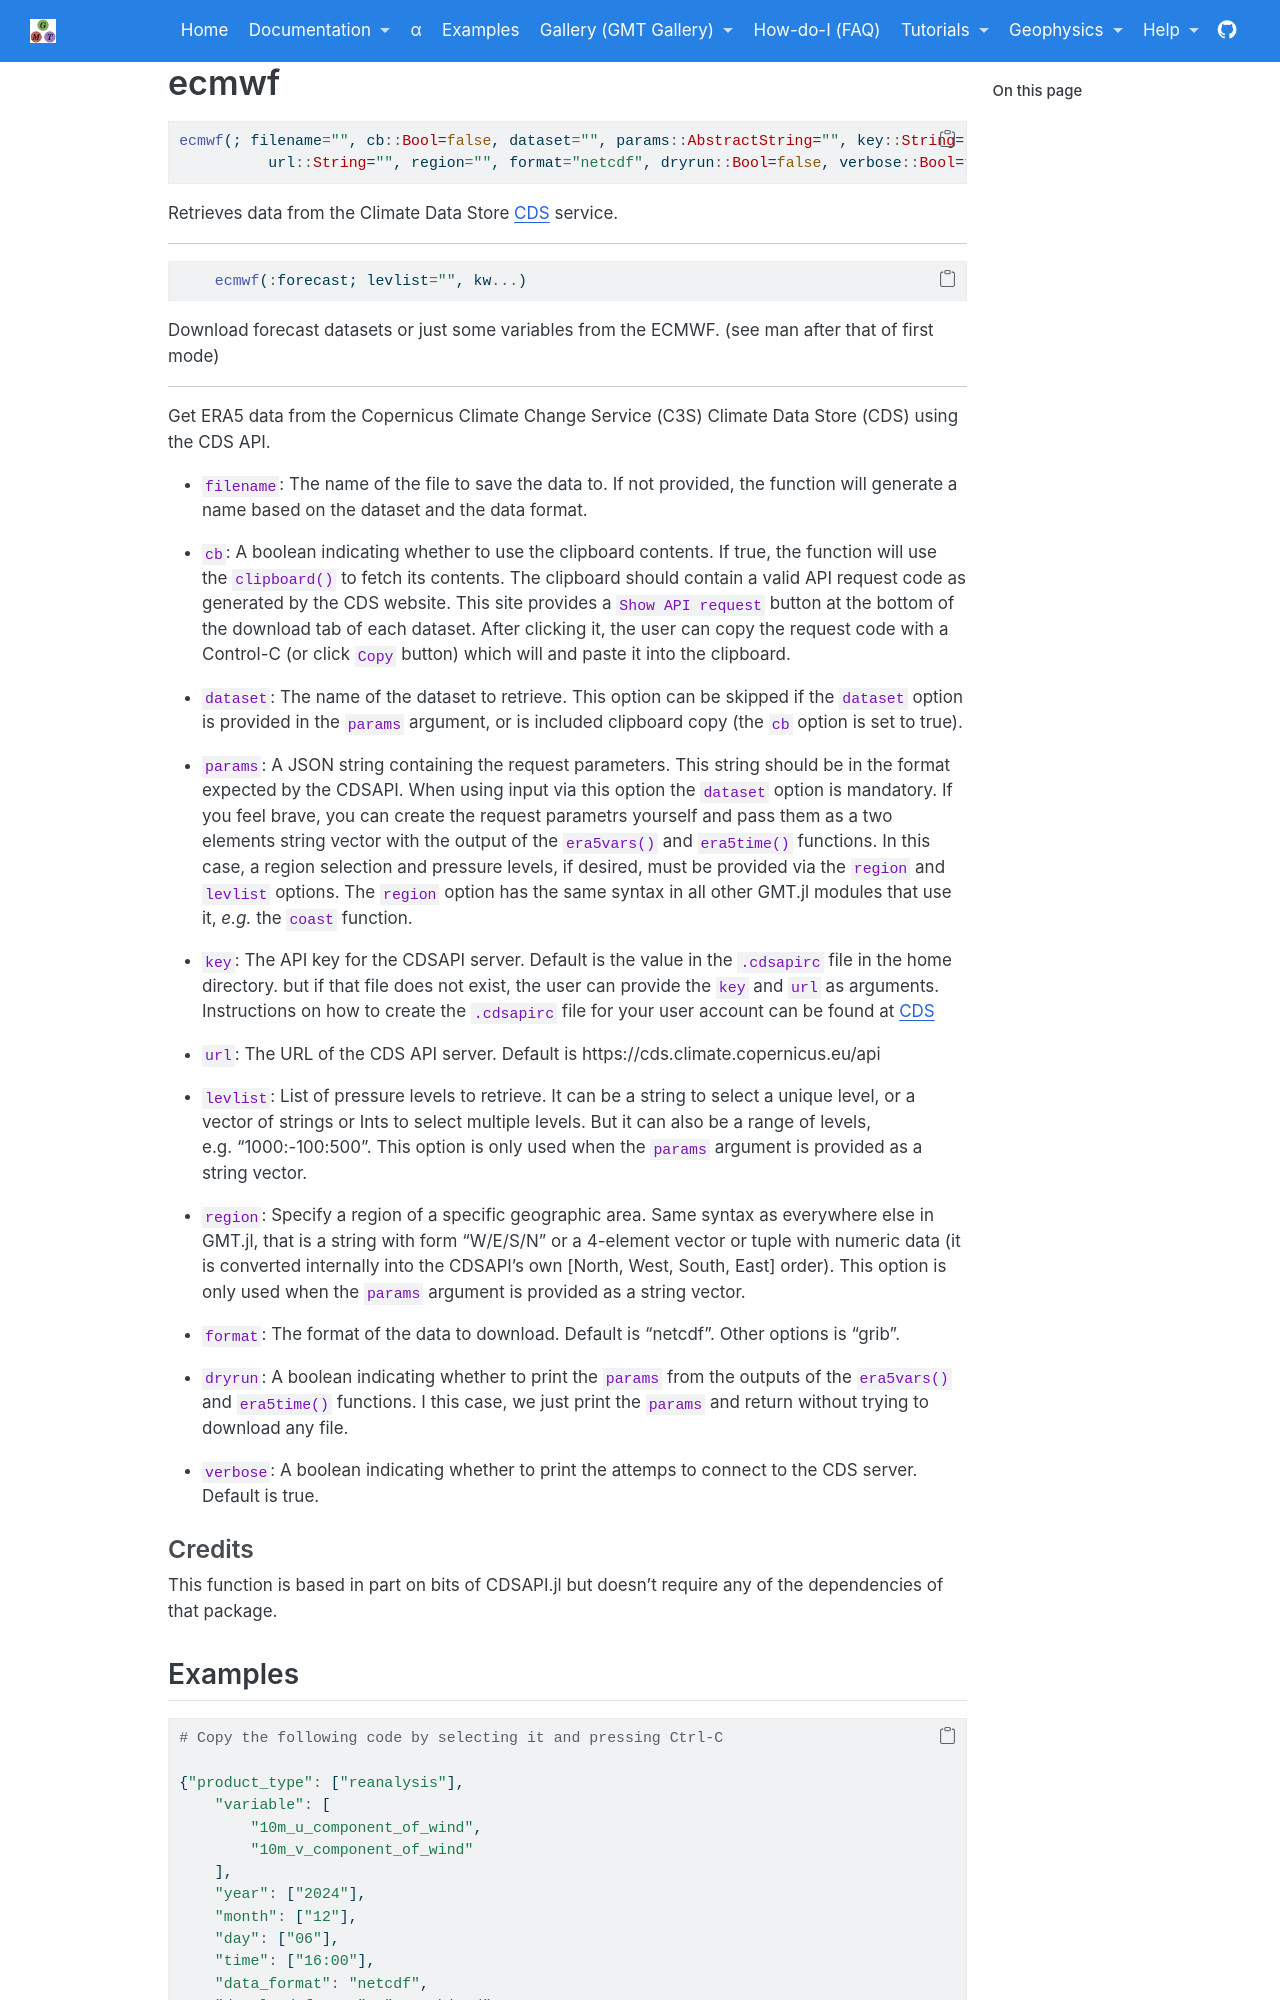

repository: GenericMappingTools/GMTjl_doc · page: documentation/utilities/ecmwf.html · generator: jekyll

# ecmwf

```julia
ecmwf(; filename="", cb::Bool=false, dataset="", params::AbstractString="", key::String="",
          url::String="", region="", format="netcdf", dryrun::Bool=false, verbose::Bool=true)
```

Retrieves data from the Climate Data Store [CDS](https://cds.climate.copernicus.eu) service.


---
    ecmwf(:forecast; levlist="", kw...)

Download forecast datasets or just some variables from the ECMWF. (see man after that of first mode)


---
Get ERA5 data from the Copernicus Climate Change Service (C3S) Climate Data Store (CDS) using the CDS API.

- `filename`: The name of the file to save the data to. If not provided, the function will generate a
   name based on the dataset and the data format.

- `cb`: A boolean indicating whether to use the clipboard contents. If true, the function will use the
  ``clipboard()`` to fetch its contents. The clipboard should contain a valid API request code as generated
   by the CDS website. This site provides a ``Show API request`` button at the bottom of the download tab
   of each dataset. After clicking it, the user can copy the request code with a Control-C (or click ``Copy``
   button) which will and paste it into the clipboard.

- `dataset`: The name of the dataset to retrieve. This option can be skipped if the `dataset` option
   is provided in the `params` argument, or is included clipboard copy (the `cb` option is set to true).

- `params`: A JSON string containing the request parameters. This string should be in the format expected
   by the CDSAPI. When using input via this option the `dataset` option is mandatory.
   If you feel brave, you can create the request parametrs yourself and pass them as a two elements string
   vector with the output of the ``era5vars()`` and ``era5time()`` functions. In this case, a region selection
   and pressure levels, if desired, must be provided via the `region` and `levlist` options. The `region`
   option has the same syntax in all other GMT.jl modules that use it, _e.g._ the ``coast`` function.

- `key`: The API key for the CDSAPI server. Default is the value in the ``.cdsapirc`` file in the home directory.
   but if that file does not exist, the user can provide the `key` and `url` as arguments. Instructions on how
   to create the ``.cdsapirc`` file for your user account can be found at [CDS](https://cds.climate.copernicus.eu/how-to-api)

- `url`: The URL of the CDS API server. Default is https://cds.climate.copernicus.eu/api

- `levlist`: List of pressure levels to retrieve. It can be a string to select a unique level, or a vector
   of strings or Ints to select multiple levels. But it can also be a range of levels, e.g. "1000:-100:500". 
   This option is only used when the `params` argument is provided as a string vector.

- `region`: Specify a region of a specific geographic area. It can be provided as a string with form "N/W/S/E"
   or a 4-element vector or tuple with numeric data. This option is only used when the `params` argument is
   provided as a string vector.

- `format`: The format of the data to download. Default is "netcdf". Other options is "grib".

- `dryrun`: A boolean indicating whether to print the `params` from the outputs of the `era5vars()` and
  `era5time()` functions. I this case, we just print the `params` and return without trying to download any file.
